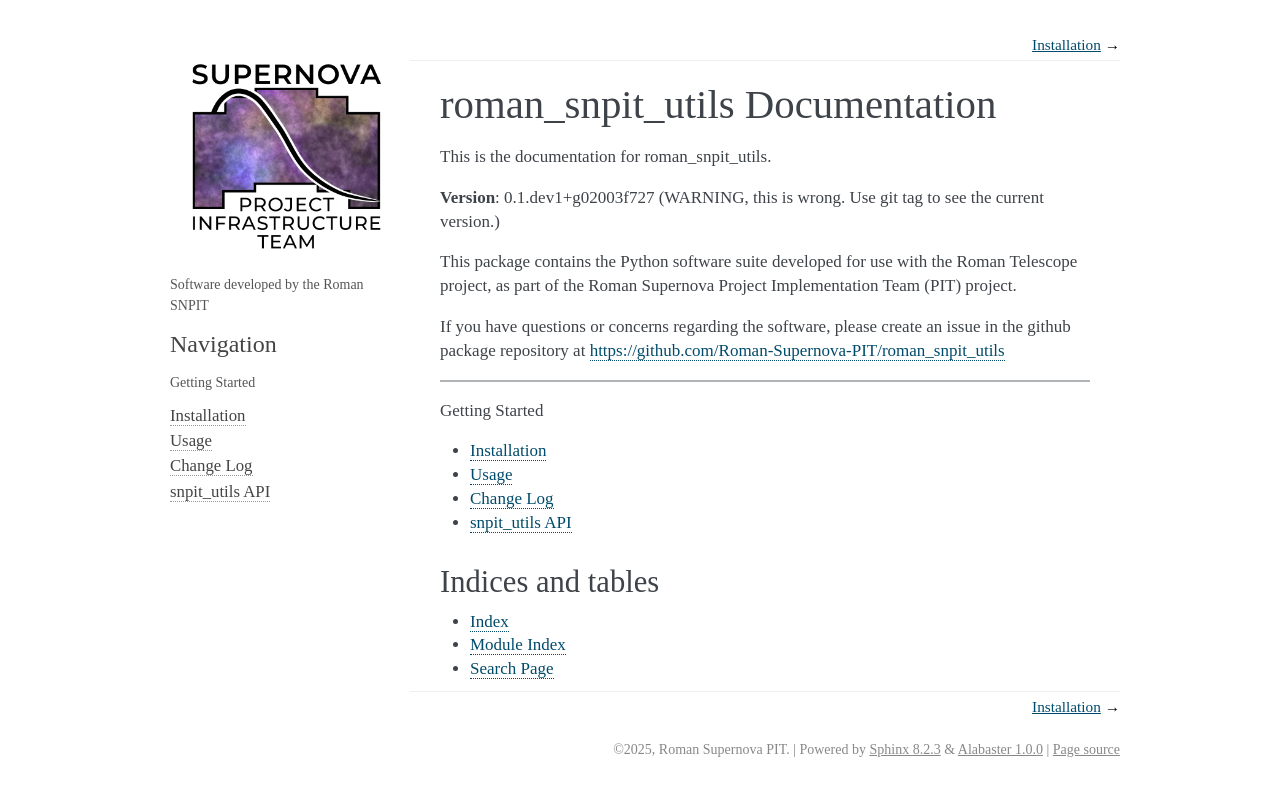

repository: Roman-Supernova-PIT/snpit_utils · page: index.html · generator: sphinx

roman_snpit_utils Documentation
-------------------------------


This is the documentation for roman_snpit_utils.

**Version**: |version|  (WARNING, this is wrong.  Use git tag to see the current version.)


This package contains the Python software suite developed for use with the Roman Telescope project, as part of the Roman Supernova Project Implementation Team (PIT) project. 


If you have questions or concerns regarding the software, please create an issue in
the github package repository at https://github.com/Roman-Supernova-PIT/roman_snpit_utils

--------------------------------

.. toctree::
   :maxdepth: 1
   :caption: Getting Started

   installation.rst
   usage.rst
   changes.rst
   api.rst


Indices and tables
==================

* :ref:`genindex`
* :ref:`modindex`
* :ref:`search`
